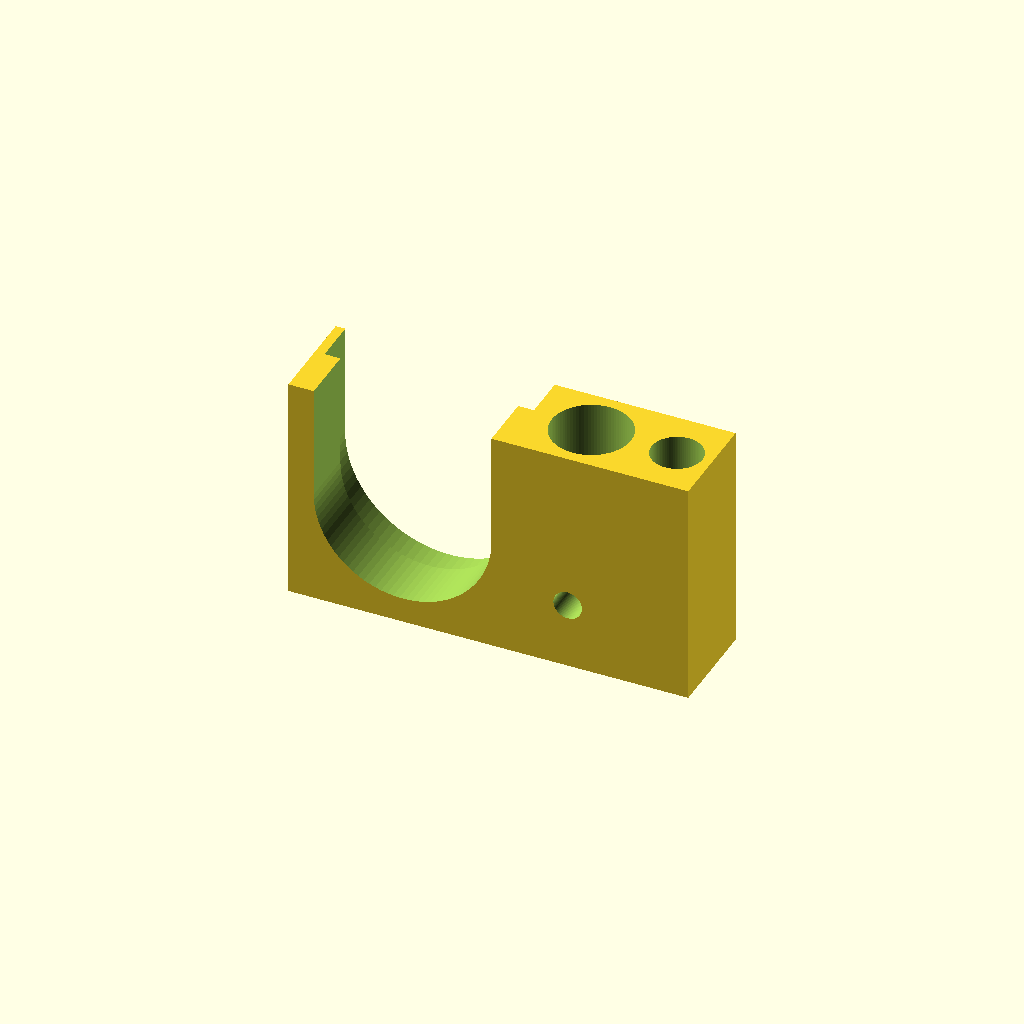
Cell 1: rendered with the file's own defaults.
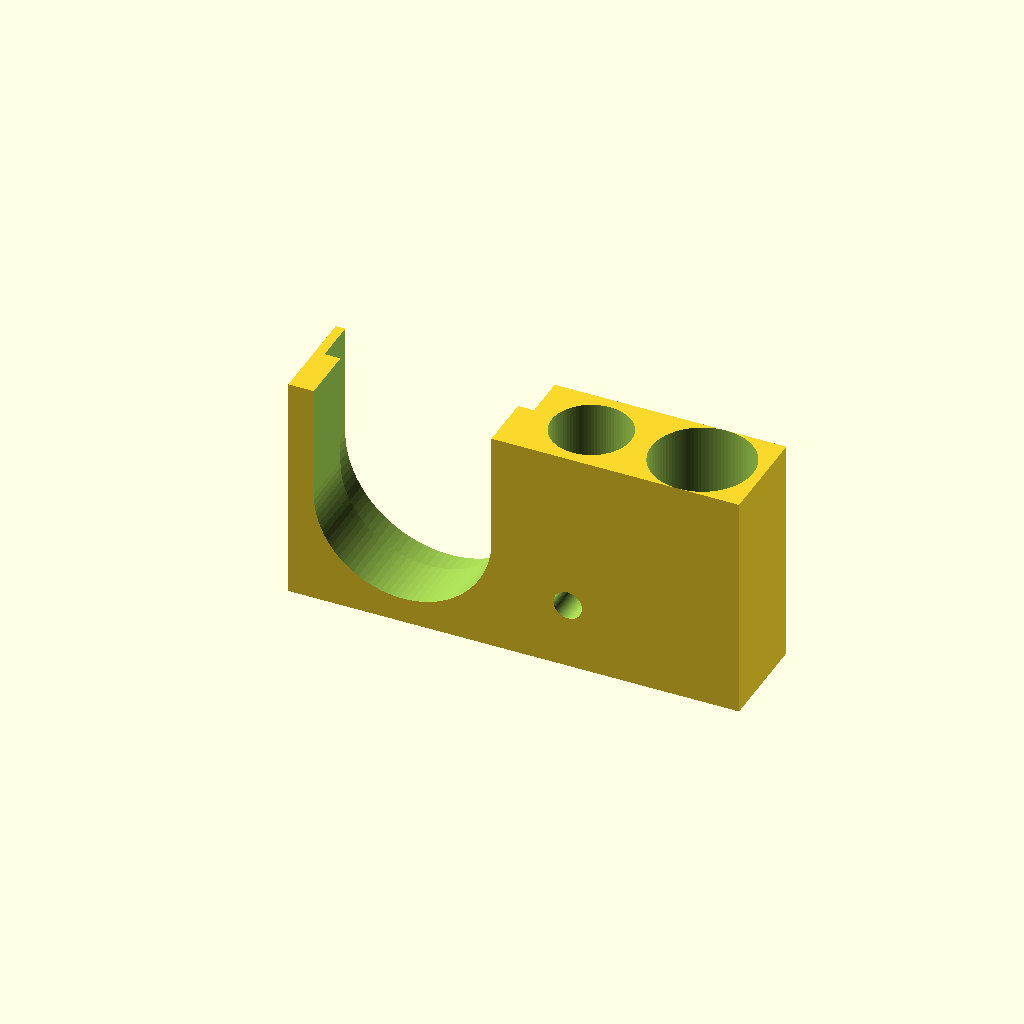
Cell 2: spring = 16 (everything else at default).
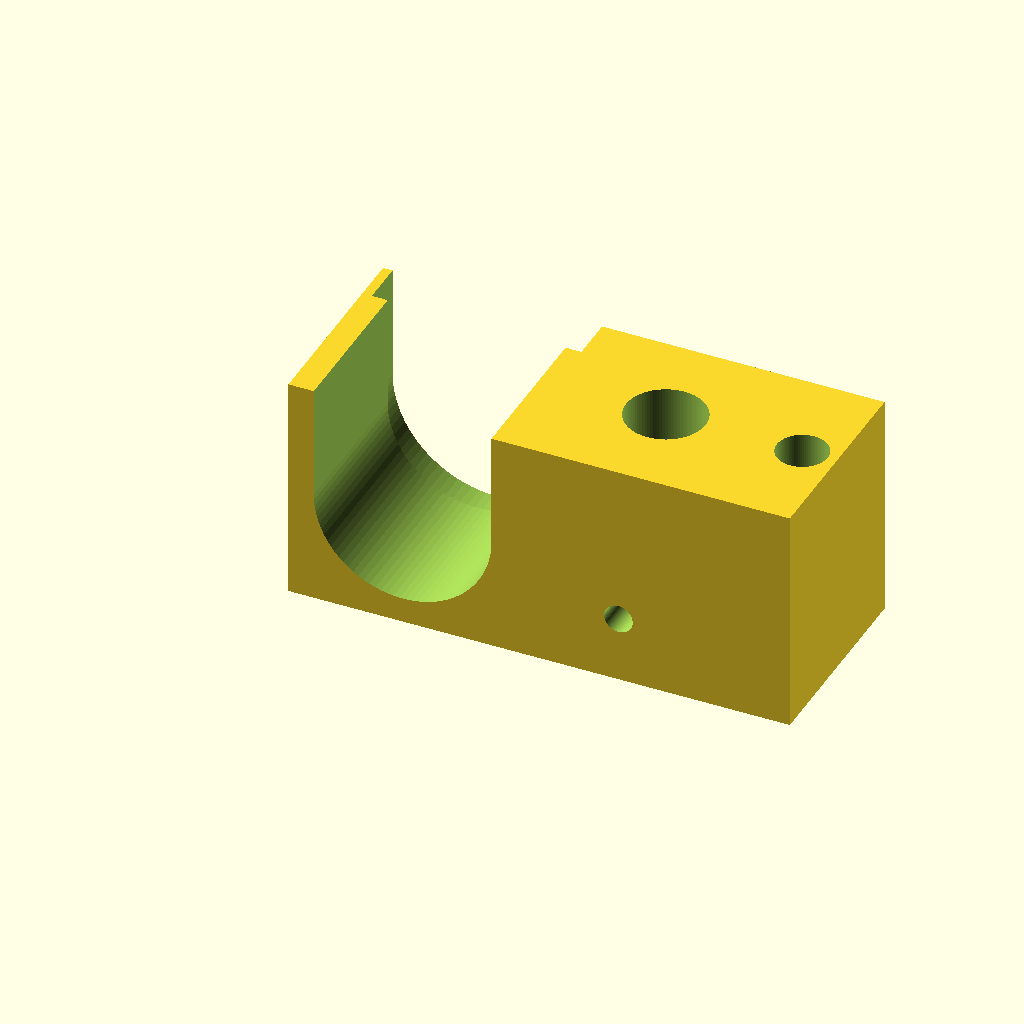
Cell 3: knob_head = 32 (everything else at default).
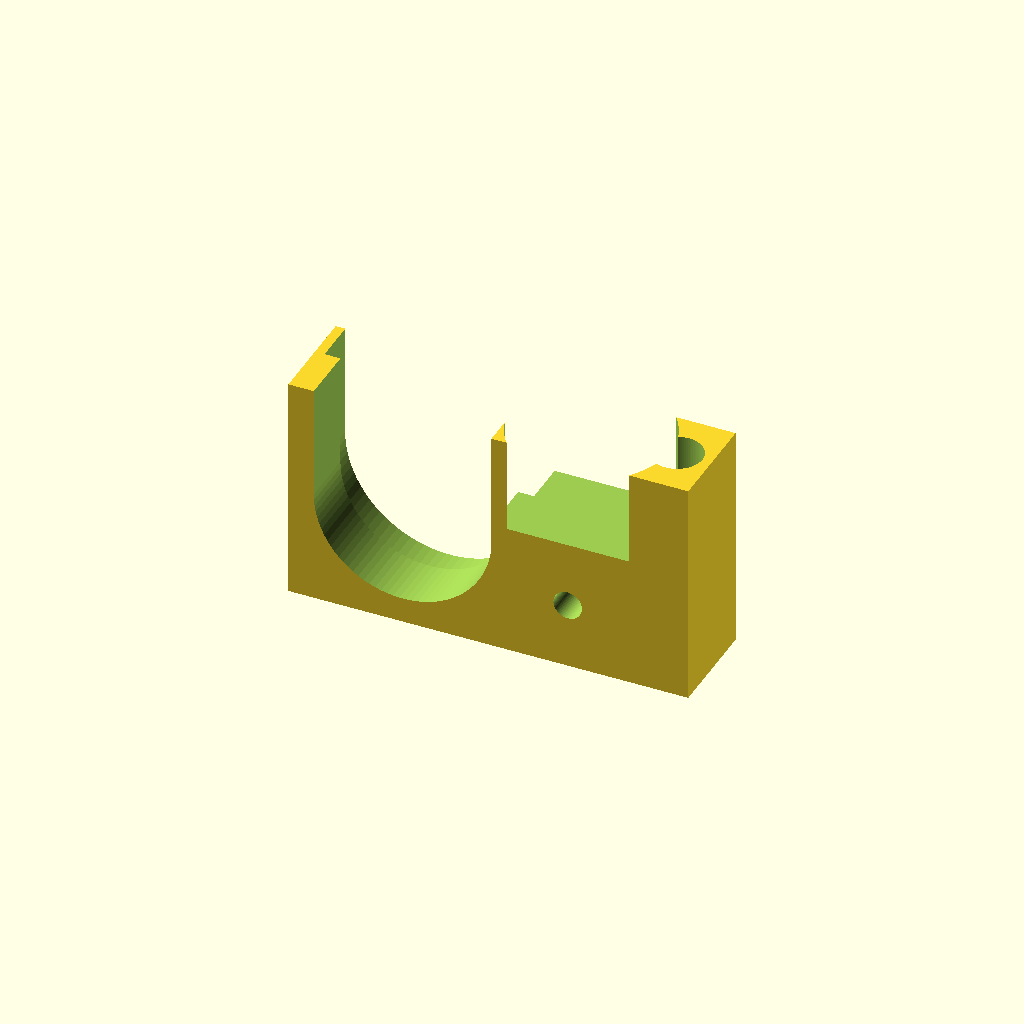
Cell 4 — knob set to 25, the other parameters unchanged.
All cells are drawn from one camera (rotation 55°, 0°, 25°, orthographic, colour scheme Cornfield), so only the parameter changes between them.
The OpenSCAD source (fuji_spray_m_parts.scad):
spring=8;
spring_h=25;

knob_head=16;
knob=12.5;
knob_h=15;

od=33;
id=28;

h=7;
wall=1.5;
pad=0.1;


x=od+spring+knob_head+wall*4;
y=knob_head;
z=od+wall*2;

screw=4.5;

$fn=90;

module slot() {
	module place() {
		translate([od/2+wall,y+pad,z/2])
		rotate([90,0])
		children();
	}
	hull() {
		place()
		children();
		translate([0,0,od])
		place()
		children();
	}
	
}

difference() {
	cube([x,y,z]);
	
	slot()
	cylinder(d=od,h=h+pad);
	slot()
	cylinder(d=id,h=y+pad*2);

	translate([od+wall*3+spring/2+knob_head,y/2,z-spring_h])
	cylinder(d=spring,h=spring_h+pad);

	translate([od+wall*2+knob_head/2,y/2,z-knob_h])
	cylinder(d=knob,h=knob_h+pad);

	translate([od+wall*2+knob_head/2,y+pad,(z-knob_h)/2])
	rotate([90,0])
	cylinder(d=screw,h=y+pad*2);
}
Parameter table extracted from the source (name, type, default, range or options):
spring: number, default 8
spring_h: number, default 25
knob_head: number, default 16
knob: number, default 12.5
knob_h: number, default 15
od: number, default 33
id: number, default 28
h: number, default 7
wall: number, default 1.5
pad: number, default 0.1
screw: number, default 4.5
